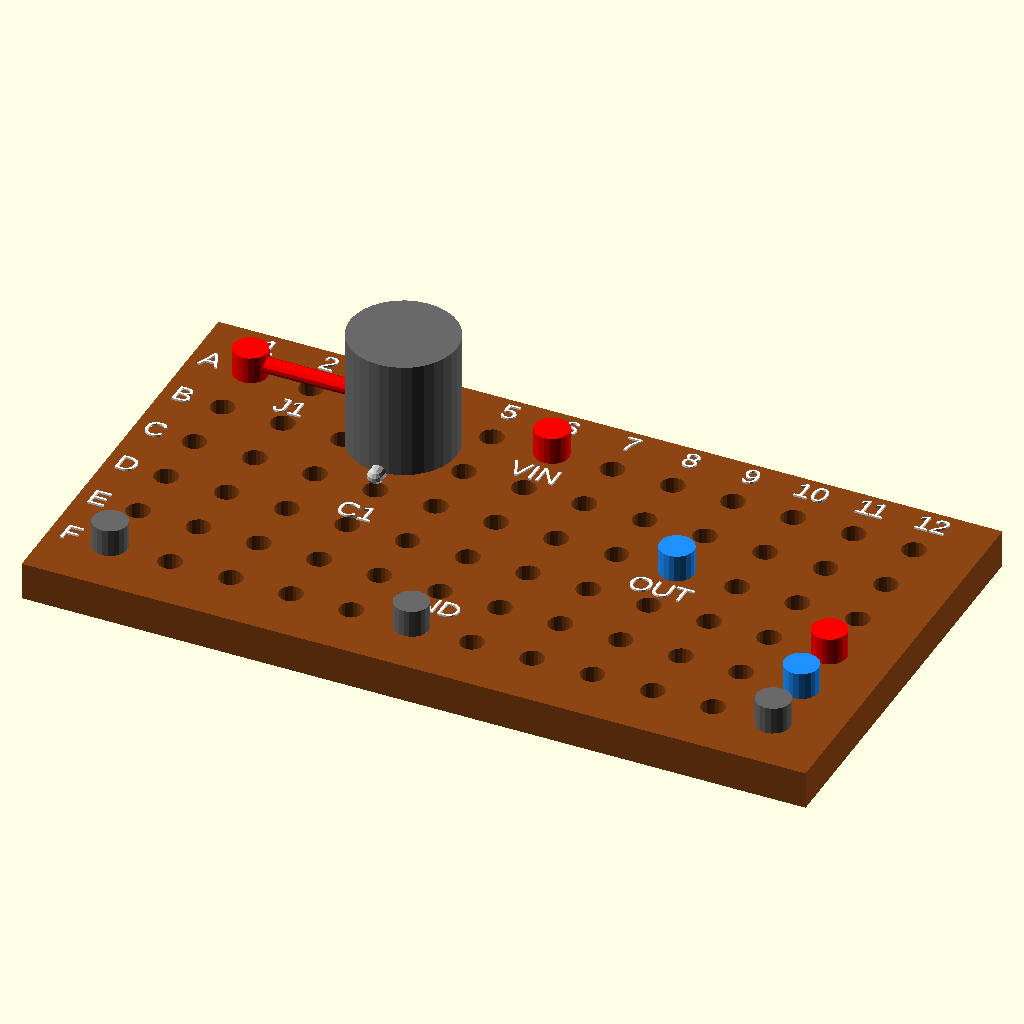
Cell 1 — every parameter at its default value.
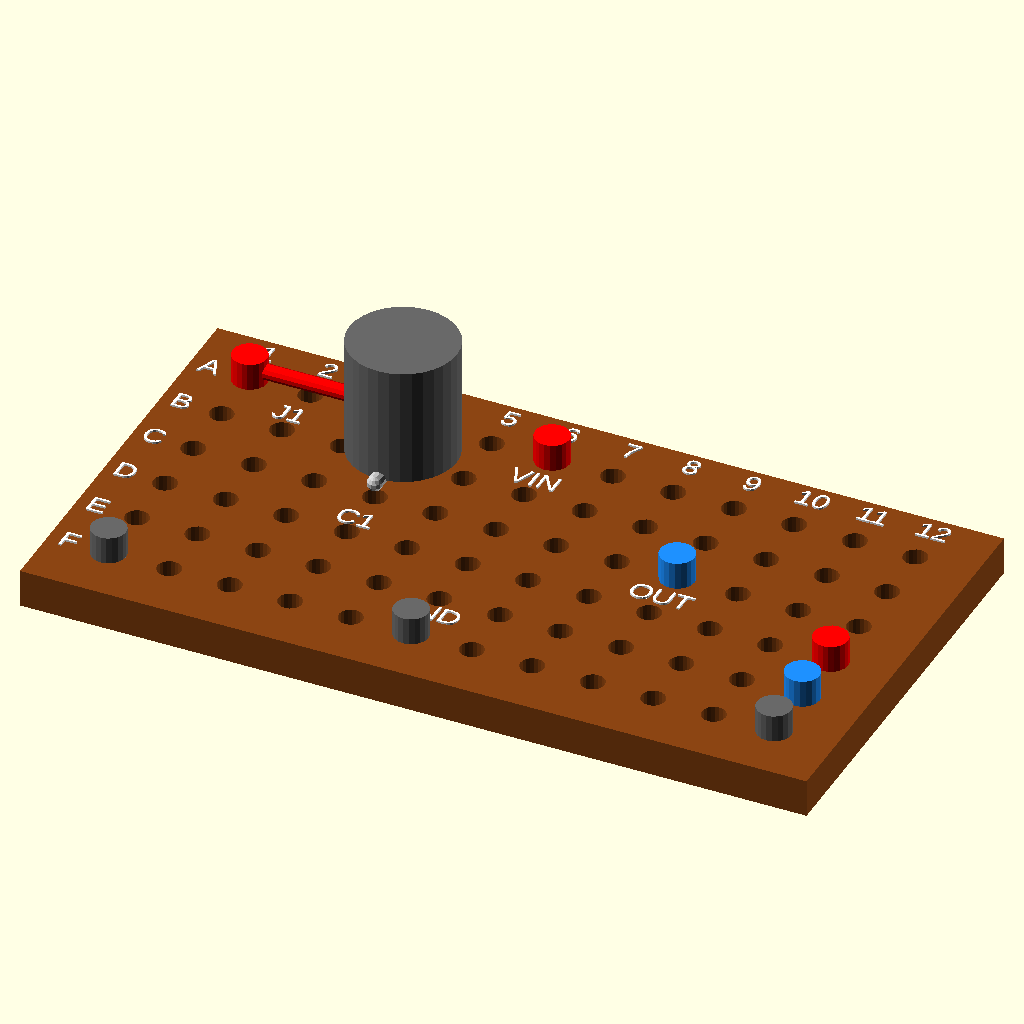
Cell 2: the same model with show_wiring = false.
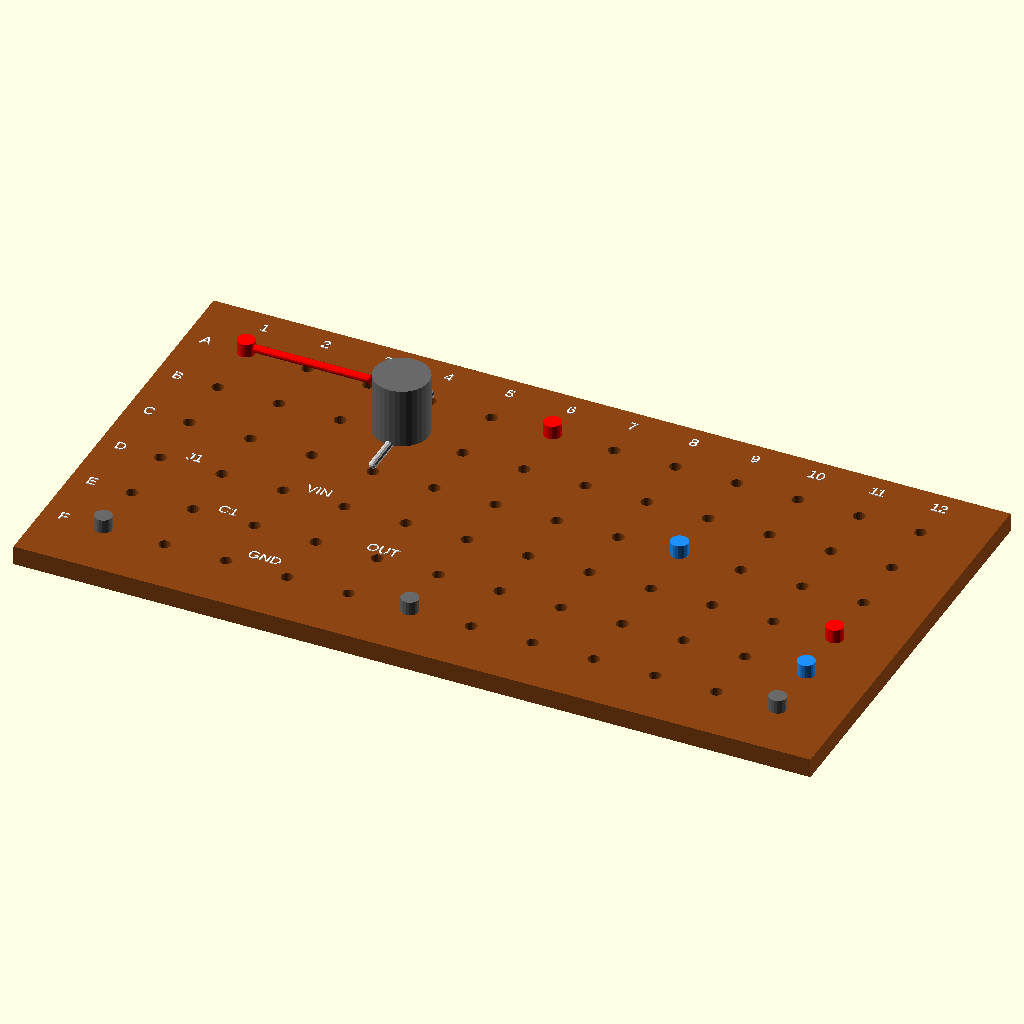
Cell 3: the same model with pitch = 5.08.
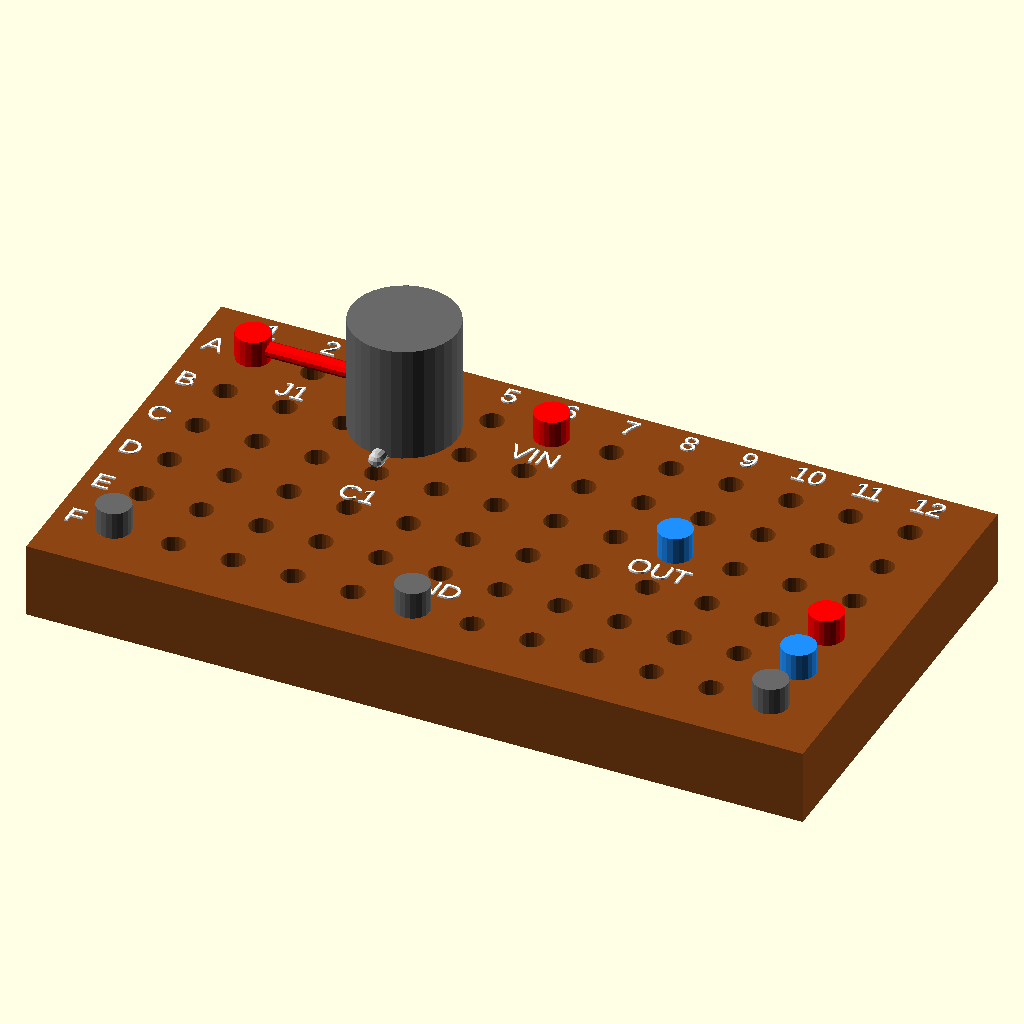
Cell 4 — board_thickness set to 3.2, the other parameters unchanged.
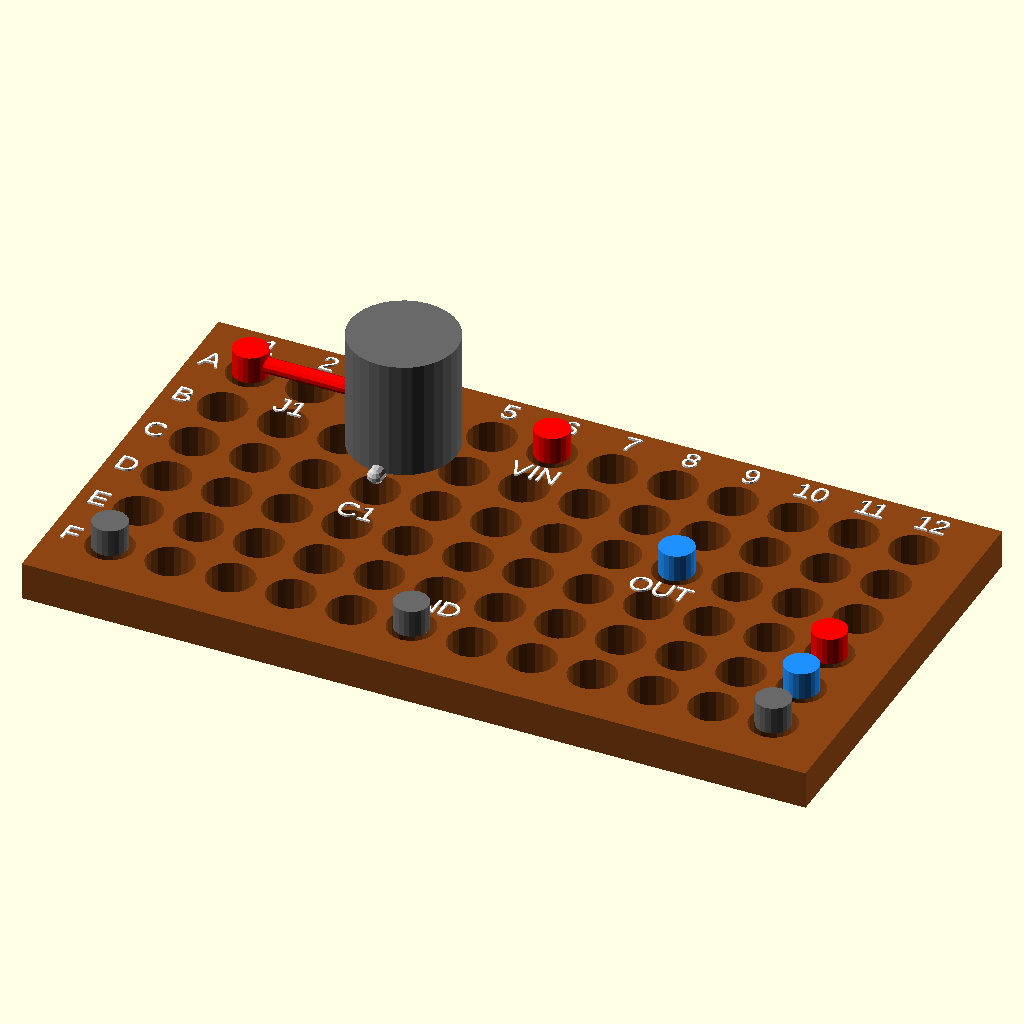
Cell 5 — hole_diameter set to 2, the other parameters unchanged.
All cells are drawn from the same view direction (rotation 55°, 0°, 25°, orthographic, colour scheme Cornfield), but the view is re-fitted for each cell, so position and scale can differ between cells as well as the parameter.
The OpenSCAD source (docs/01_power_module.scad):
// Perfboard assembly guide. Grid orientation is viewed from the component side.
pitch = 2.54;
board_thickness = 1.6;
hole_diameter = 1.0;
pad_diameter = 1.85;

// Toggle the underside wiring and labels for a clear view of either side.
show_wiring = true;
show_labels = true;

function hole(column, row) = [(column - 1) * pitch, (6 - row) * pitch];

module board() {
    color("SaddleBrown") difference() {
        translate([-pitch, -pitch, 0])
            cube([13 * pitch, 7 * pitch, board_thickness]);
        for (column = [1:12], row = [1:6])
            translate(concat(hole(column, row), [-0.1]))
                cylinder(h = board_thickness + 0.2, d = hole_diameter, $fn = 20);
    }
    for (column = [1:12], row = [1:6])
        color("Peru") translate(concat(hole(column, row), [-0.08]))
            difference() {
                cylinder(h = 0.08, d = pad_diameter, $fn = 24);
                translate([0, 0, -0.01])
                    cylinder(h = 0.1, d = hole_diameter, $fn = 20);
            }
}

module wire(from, to, z, wire_color) {
    color(wire_color) hull() {
        translate(concat(from, [z])) sphere(d = 0.65, $fn = 12);
        translate(concat(to, [z])) sphere(d = 0.65, $fn = 12);
    }
}

module label_at(position, label, size = 1.15) {
    color("White") translate(concat(position, [board_thickness + 0.04]))
        linear_extrude(height = 0.08)
            text(label, size = size, halign = "center", valign = "center");
}

module terminal(column, row, terminal_color) {
    color(terminal_color)
        translate(concat(hole(column, row), [board_thickness]))
            cylinder(h = 1.15, d = 1.45, $fn = 20);
}

board();

wire(hole(1, 1), hole(3, 1), board_thickness + 0.55, "Red"); // J1
wire(hole(4, 1), hole(4, 3), board_thickness + 0.65, "Silver"); // C1 leads
color("DimGray")
    translate(concat(hole(4, 2), [board_thickness + 0.65]))
        cylinder(h = 5, d = 4.5, $fn = 32); // Illustrative capacitor body

terminal(1, 1, "Red");        // 5 V input
terminal(1, 6, "DimGray");    // Input ground
terminal(6, 1, "Red");        // Carrier VIN
terminal(6, 6, "DimGray");    // Carrier ground
terminal(9, 3, "DodgerBlue"); // Carrier OUT
terminal(12, 4, "Red");       // 5 V output
terminal(12, 5, "DodgerBlue");// 3.3 V output
terminal(12, 6, "DimGray");   // Output ground

if (show_wiring) {
    wire(hole(3, 1), hole(12, 1), -0.42, "Red");
    wire(hole(12, 1), hole(12, 4), -0.42, "Red");
    wire(hole(9, 3), hole(12, 5), -0.42, "DodgerBlue");
    wire(hole(1, 6), hole(12, 6), -0.42, "DimGray");
    wire(hole(4, 3), hole(4, 6), -0.42, "DimGray");
}

if (show_labels) {
    for (column = [1:12])
        label_at([hole(column, 1)[0], 5.65 * pitch], str(column), 0.9);
    rows = ["A", "B", "C", "D", "E", "F"];
    for (row = [1:6])
        label_at([-0.65 * pitch, hole(1, row)[1]], rows[row - 1], 0.9);
    label_at([2.4, 11.1], "J1", 0.9);
    label_at([7.62, 5.9], "C1", 0.9);
    label_at([12.7, 11.1], "VIN", 0.9);
    label_at([20.32, 6.1], "OUT", 0.9);
    label_at([12.7, 1.45], "GND", 0.9);
}
Parameter table extracted from the source (name, type, default, range or options):
pitch: number, default 2.54
board_thickness: number, default 1.6
hole_diameter: number, default 1
pad_diameter: number, default 1.85
show_wiring: bool, default true
show_labels: bool, default true
